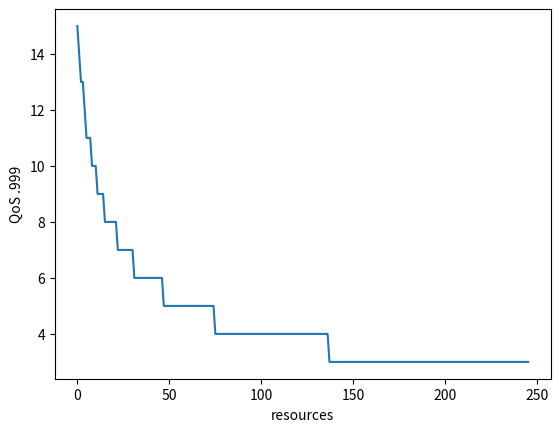

Write Python code to recreate this figure.
from scipy.stats import binom
import matplotlib.pyplot as plt

qd = n = 64
p = die = 1/16

lim = []
prob = []


for p in range(10, 256):
    sum = 0
    for i in range(32):
        sum += binom.pmf(i, n, 1/p)
        prob.append(binom.pmf(i, n, 1/p))
        if sum >= .999:
            print (i)
            lim.append(i)
            sum = -20000


plt.plot(lim)
plt.ylabel('QoS .999')
plt.xlabel('resources')
plt.show()